Labelled photos from "classification_dataset", an image-classification folder in SahanaK17/Coffee_Fruit_Prediction. The possible labels are: overripe, ripe, unripe.

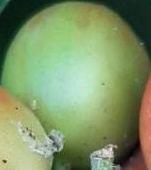
Label: unripe

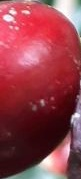
Label: ripe

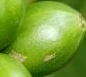
Label: unripe

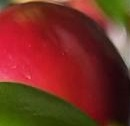
Label: ripe

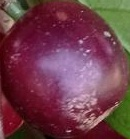
Label: overripe

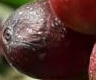
Label: overripe
